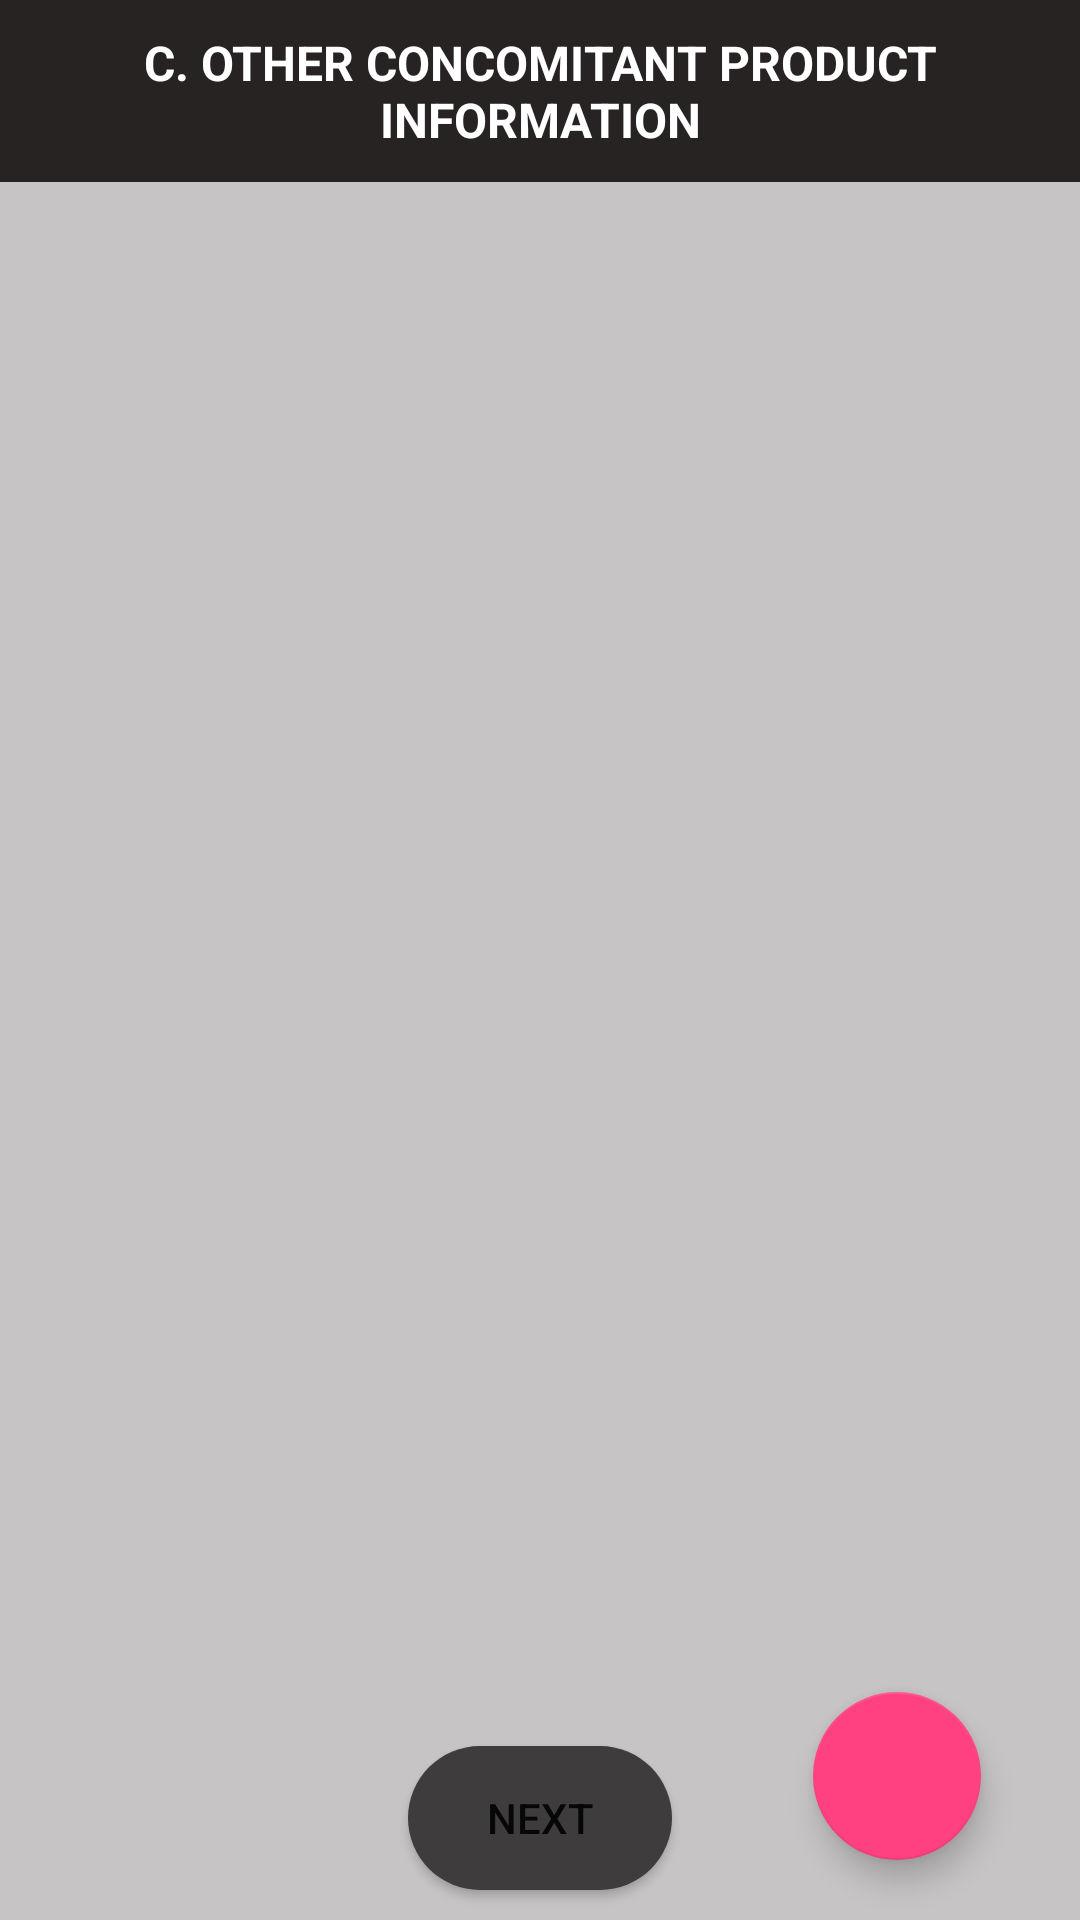

Layout XML and referenced resources for this Android screen:
<!-- AndroidManifest.xml: application theme AppTheme -->
<!-- res/layout/activity_section_three.xml -->
<?xml version="1.0" encoding="utf-8"?>
<LinearLayout xmlns:android="http://schemas.android.com/apk/res/android"
    xmlns:tools="http://schemas.android.com/tools"
    android:orientation="vertical"
    android:tag="layout/activity_section_three_0"
    android:background="#c6c4c4"
    android:layout_width="match_parent"
    android:layout_height="match_parent"
    tools:context=".SectionThreeActivity">
    <TextView
        android:textSize="16sp"
        android:textStyle="bold"
        android:textColor="#ffffff"
        android:gravity="center"
        android:background="#282323"
        android:padding="10dp"
        android:layout_width="match_parent"
        android:layout_height="wrap_content"
        android:text="C. OTHER CONCOMITANT PRODUCT INFORMATION" />
    <RelativeLayout
        android:layout_width="match_parent"
        android:layout_height="match_parent">
        <Button
            android:id="@+id/button"
            android:background="@drawable/btn_background"
            android:layout_width="wrap_content"
            android:layout_height="wrap_content"
            android:layout_margin="10dp"
            android:text="Next"
            android:layout_alignParentBottom="true"
            android:layout_centerHorizontal="true"
            android:onClick="nextPageClick" />
        <android.support.design.widget.FloatingActionButton
            android:id="@+id/floatingActionButton"
            android:clickable="true"
            android:layout_width="wrap_content"
            android:layout_height="wrap_content"
            android:layout_marginRight="33dp"
            android:layout_marginBottom="20dp"
            android:layout_alignParentRight="true"
            android:layout_alignParentBottom="true"
            android:onClick="addItemClick"
            tools:ignore="OnClick" />
        <ListView
            android:id="@+id/lvProductList"
            android:layout_width="match_parent"
            android:layout_height="match_parent"
            android:layout_alignParentLeft="true"
            android:layout_alignParentTop="true" />
    </RelativeLayout>
</LinearLayout>
<!-- resources referenced by this layout -->
<resources>
  <!-- drawable btn_background (drawable) -->
  <?xml version="1.0" encoding="utf-8"?>
  <shape xmlns:android="http://schemas.android.com/apk/res/android" android:shape="rectangle">
      <corners android:radius="40dp" />
      <solid android:color="#3e3c3c" />
      <padding android:left="10dp" android:top="5dp" android:right="10dp" android:bottom="5dp" />
  </shape>
  <style name="AppTheme" parent="Theme.AppCompat.Light.NoActionBar">
          
          <item name="colorPrimary">@color/colorPrimary</item>
          <item name="colorPrimaryDark">@color/colorPrimaryDark</item>
          <item name="colorAccent">@color/colorAccent</item>
      </style>
  <color name="colorPrimary">#68686b</color>
  <color name="colorPrimaryDark">#565658</color>
  <color name="colorAccent">#FF4081</color>
</resources>
